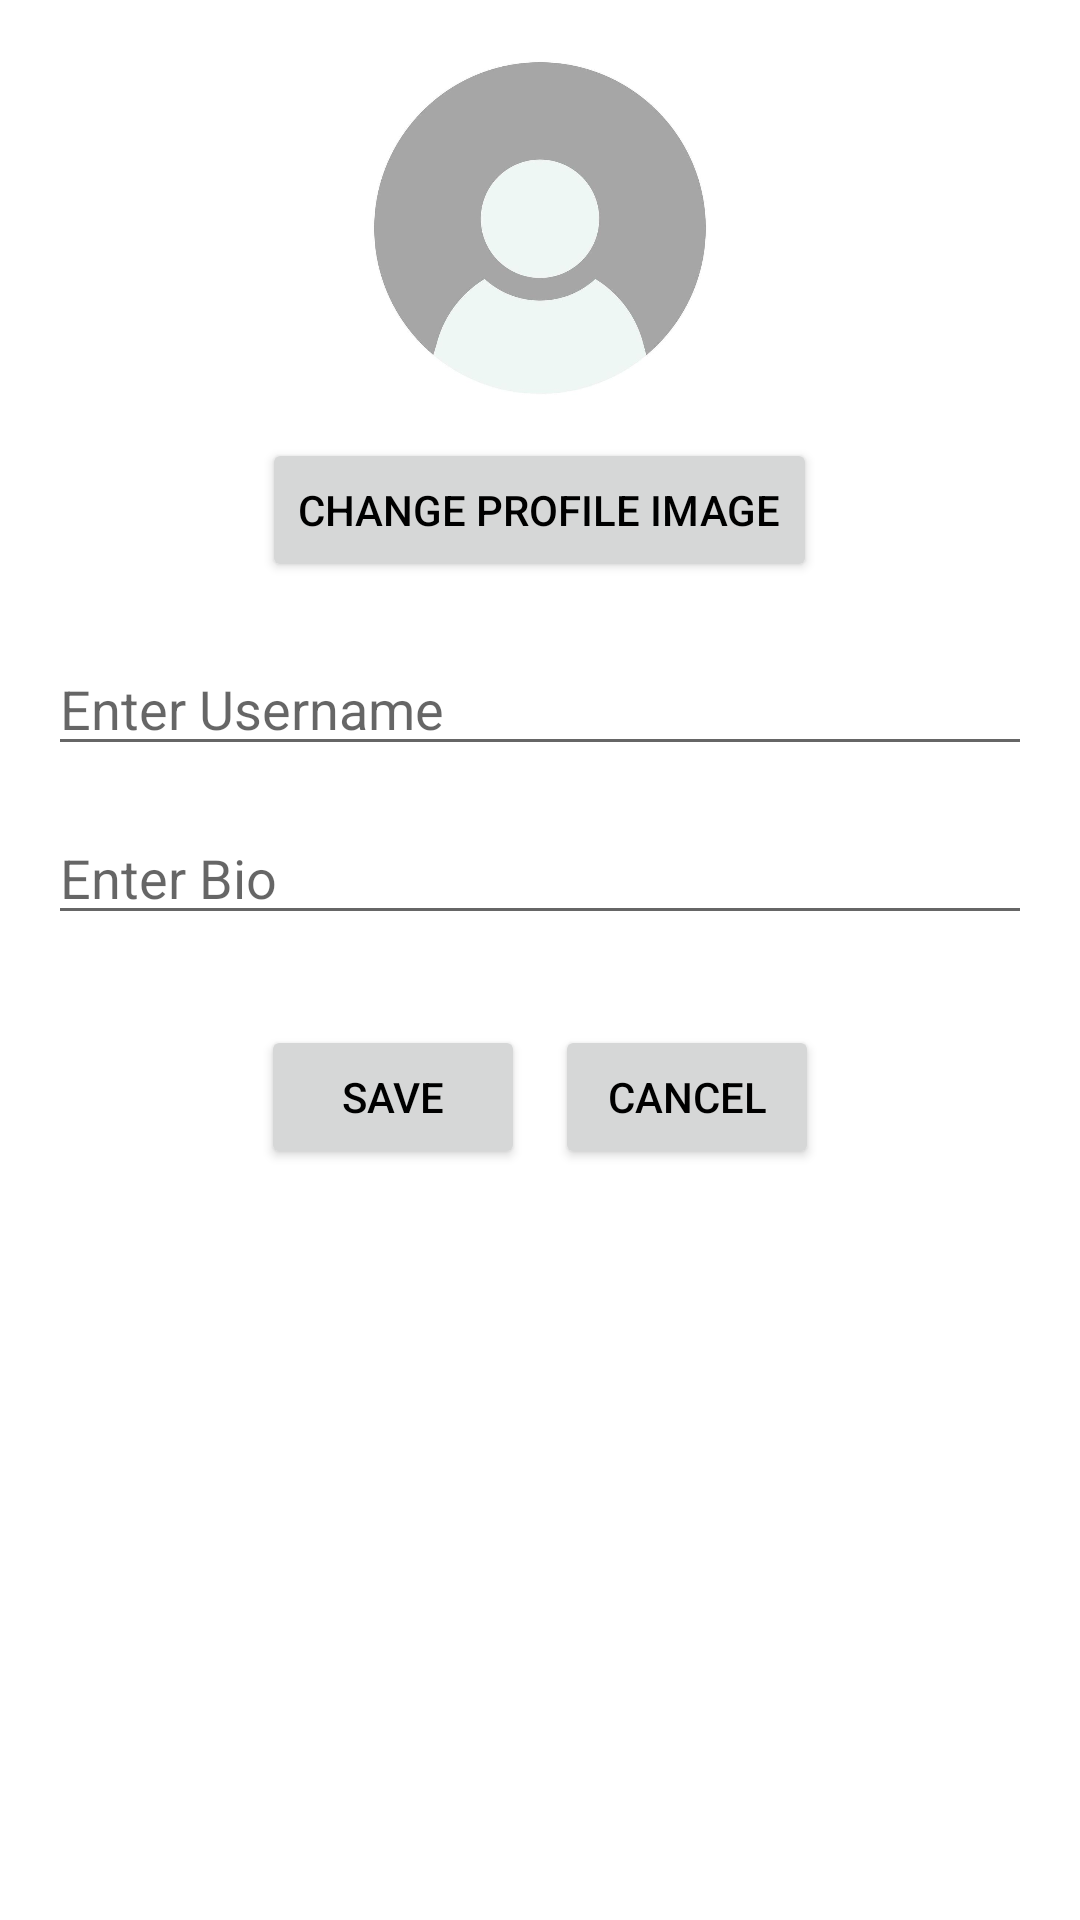

Layout XML and referenced resources for this Android screen:
<!-- AndroidManifest.xml: application theme Theme.LobiuPaieskosSistema -->
<!-- res/layout/edit_profile.xml -->
<LinearLayout xmlns:android="http://schemas.android.com/apk/res/android"
    android:layout_width="match_parent"
    android:layout_height="wrap_content"
    android:orientation="vertical"
    android:padding="16dp"
    android:background="?android:windowBackground">
    android:elevation="8dp"
    android:gravity="center">

    <ImageView
        android:id="@+id/profileImage"
        android:layout_width="120dp"
        android:layout_height="120dp"
        android:src="@drawable/default_profile_image"
        android:layout_gravity="center_horizontal"
        android:layout_marginBottom="10dp" />

    <Button
        android:id="@+id/uploadImageButton"
        android:layout_width="wrap_content"
        android:layout_height="wrap_content"
        android:text="Change Profile Image"
        android:layout_gravity="center_horizontal"
        android:layout_marginBottom="20dp" />

    <EditText
        android:id="@+id/usernameField"
        android:layout_width="match_parent"
        android:layout_height="wrap_content"
        android:hint="Enter Username"
        android:inputType="textPersonName"
        android:layout_marginBottom="15dp" />

    <EditText
        android:id="@+id/bioField"
        android:layout_width="match_parent"
        android:layout_height="wrap_content"
        android:hint="Enter Bio"
        android:inputType="textMultiLine"
        android:layout_marginBottom="15dp" />

    <LinearLayout
        android:layout_width="match_parent"
        android:layout_height="wrap_content"
        android:orientation="horizontal"
        android:gravity="center"
        android:layout_marginTop="15dp">

        <Button
            android:id="@+id/saveButton"
            android:layout_width="wrap_content"
            android:layout_height="wrap_content"
            android:text="Save"
            android:layout_marginEnd="10dp" />

        <Button
            android:id="@+id/cancelButton"
            android:layout_width="wrap_content"
            android:layout_height="wrap_content"
            android:text="Cancel" />
    </LinearLayout>
</LinearLayout>
<!-- resources referenced by this layout -->
<resources>
  <!-- drawable default_profile_image: png bitmap (drawable, 128533 bytes) -->
  <style name="Theme.LobiuPaieskosSistema" parent="Theme.MaterialComponents.DayNight.DarkActionBar">
          
          <item name="colorPrimary">@color/purple_200</item>
          <item name="colorPrimaryVariant">@color/purple_700</item>
          <item name="colorOnPrimary">@color/black</item>
          
          <item name="colorSecondary">@color/teal_200</item>
          <item name="colorSecondaryVariant">@color/teal_200</item>
          <item name="colorOnSecondary">@color/black</item>
          
          <item name="android:statusBarColor">?attr/colorPrimaryVariant</item>
          
          <item name="android:windowBackground">@color/background_light</item>
          
          <item name="android:textColorPrimary">@color/text_primary_light</item>
      </style>
  <color name="purple_200">#FFBB86FC</color>
  <color name="purple_700">#FF3700B3</color>
  <color name="black">#FF000000</color>
  <color name="teal_200">#FF03DAC5</color>
  <color name="background_light">#FFFFFF</color>
  <color name="text_primary_light">#000000</color>
</resources>
